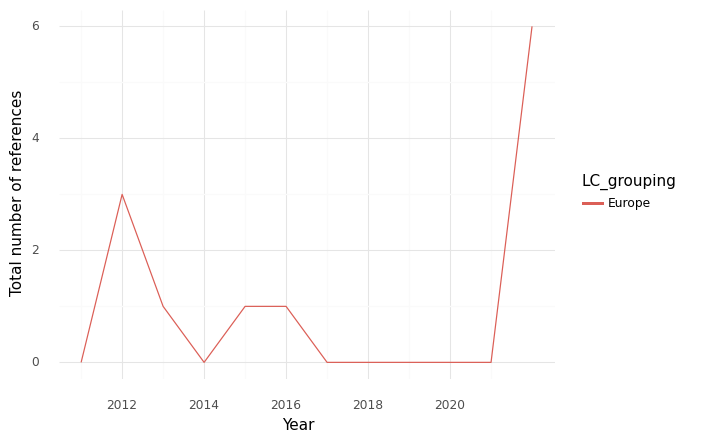

The file beside this chart, header and first rows:
, index, LC_grouping, Year, intersection, climate, health, sum
0, 0, Europe, 2011, 0.0, 3.0, 133.0, 136.0
1, 1, Europe, 2012, 3.0, 17.0, 185.0, 205.0
2, 2, Europe, 2013, 1.0, 8.0, 177.0, 186.0
3, 3, Europe, 2014, 0.0, 13.0, 399.0, 412.0
4, 4, Europe, 2015, 1.0, 15.0, 187.0, 203.0
5, 5, Europe, 2016, 1.0, 11.0, 145.0, 157.0
6, 6, Europe, 2017, 0.0, 18.0, 173.0, 191.0
7, 7, Europe, 2018, 0.0, 10.0, 103.0, 113.0
8, 8, Europe, 2019, 0.0, 11.0, 147.0, 158.0
9, 9, Europe, 2020, 0.0, 30.0, 157.0, 187.0
10, 10, Europe, 2021, 0.0, 20.0, 177.0, 197.0
11, 11, Europe, 2022, 6.0, 24.0, 265.0, 295.0
